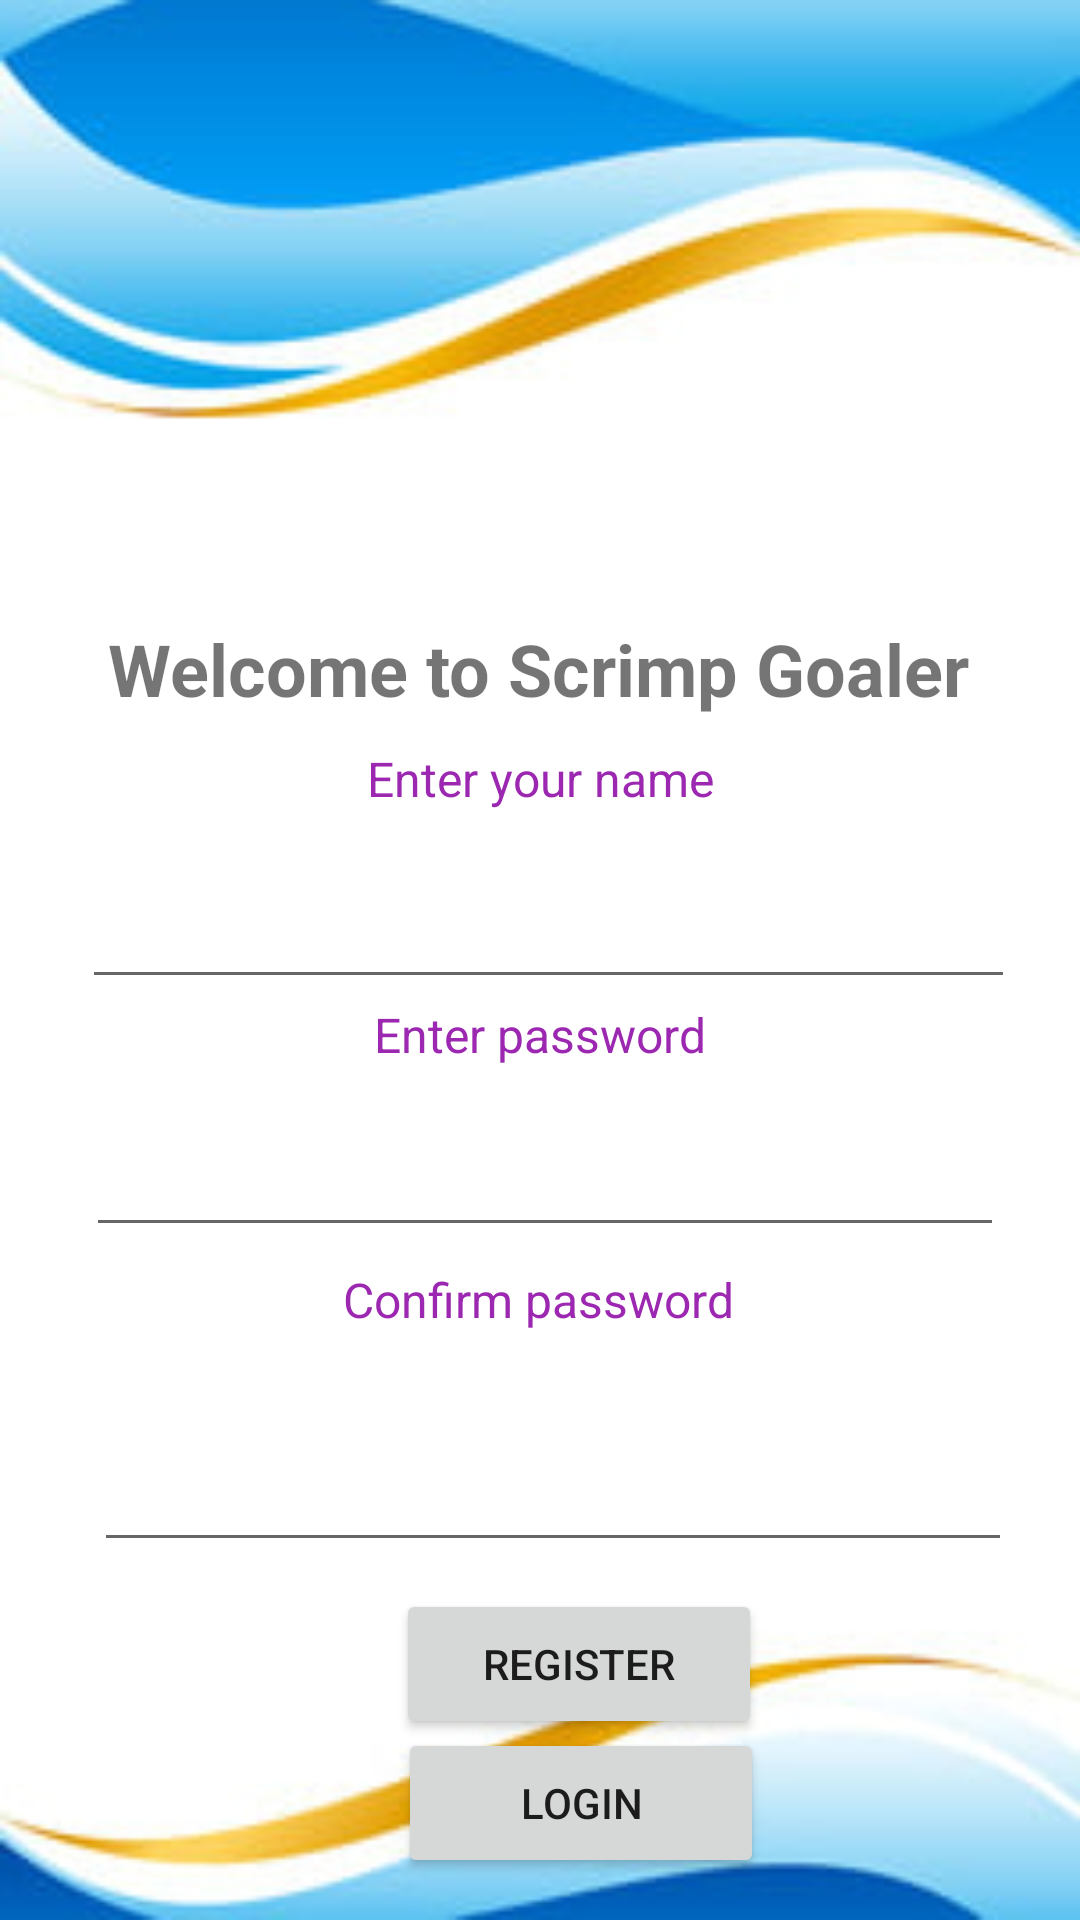

Layout XML and referenced resources for this Android screen:
<!-- AndroidManifest.xml: application theme Theme.Scrimp_goaler -->
<!-- res/layout/activity_landingpage.xml -->
<?xml version="1.0" encoding="utf-8"?>
<androidx.constraintlayout.widget.ConstraintLayout xmlns:android="http://schemas.android.com/apk/res/android"
    xmlns:app="http://schemas.android.com/apk/res-auto"
    xmlns:tools="http://schemas.android.com/tools"
    android:layout_width="match_parent"
    android:layout_height="match_parent"
    tools:context=".SignUpActivity"
    android:background="@drawable/theme">

    <TextView
        android:id="@+id/textView"
        android:layout_width="wrap_content"
        android:layout_height="wrap_content"
        android:backgroundTint="#C76351"
        android:text="Welcome to Scrimp Goaler"
        android:textAlignment="center"
        android:textSize="24sp"
        android:textStyle="bold"
        app:layout_constraintBottom_toBottomOf="parent"
        app:layout_constraintEnd_toEndOf="parent"
        app:layout_constraintHorizontal_bias="0.495"
        app:layout_constraintStart_toStartOf="parent"
        app:layout_constraintTop_toTopOf="parent"
        app:layout_constraintVertical_bias="0.34" />

    <TextView
        android:id="@+id/textView2"
        android:layout_width="139dp"
        android:layout_height="39dp"
        android:text="Enter your name"
        android:textAlignment="center"
        android:textColor="#9C27B0"
        android:textSize="16sp"
        app:layout_constraintBottom_toBottomOf="parent"
        app:layout_constraintEnd_toEndOf="parent"
        app:layout_constraintStart_toStartOf="parent"
        app:layout_constraintTop_toTopOf="parent"
        app:layout_constraintVertical_bias="0.414" />

    <EditText
        android:id="@+id/name_text"
        android:layout_width="311dp"
        android:layout_height="51dp"
        android:ems="10"
        android:inputType="textPersonName"
        android:textColor="#8BC34A"
        app:layout_constraintBottom_toBottomOf="parent"
        app:layout_constraintEnd_toEndOf="parent"
        app:layout_constraintHorizontal_bias="0.56"
        app:layout_constraintStart_toStartOf="parent"
        app:layout_constraintTop_toTopOf="parent"
        app:layout_constraintVertical_bias="0.479" />

    <EditText
        android:id="@+id/password_text"
        android:layout_width="306dp"
        android:layout_height="60dp"
        android:ems="10"
        android:inputType="textPersonName"
        android:textColor="#8BC34A"
        app:layout_constraintBottom_toBottomOf="parent"
        app:layout_constraintEnd_toEndOf="parent"
        app:layout_constraintHorizontal_bias="0.533"
        app:layout_constraintStart_toStartOf="parent"
        app:layout_constraintTop_toTopOf="parent"
        app:layout_constraintVertical_bias="0.613" />

    <EditText
        android:id="@+id/confirm_password"
        android:layout_width="306dp"
        android:layout_height="60dp"
        android:ems="10"
        android:inputType="textPersonName"
        android:textColor="#8BC34A"
        app:layout_constraintBottom_toBottomOf="parent"
        app:layout_constraintEnd_toEndOf="parent"
        app:layout_constraintHorizontal_bias="0.58"
        app:layout_constraintStart_toStartOf="parent"
        app:layout_constraintTop_toTopOf="parent"
        app:layout_constraintVertical_bias="0.794" />

    <Button
        android:id="@+id/signUp"
        android:layout_width="122dp"
        android:layout_height="50dp"
        android:layout_margin="4dp"
        android:onClick="registerUser"
        android:padding="6dp"
        android:text="Register"
        android:textAlignment="center"
        app:layout_constraintBottom_toBottomOf="parent"
        app:layout_constraintEnd_toEndOf="parent"
        app:layout_constraintHorizontal_bias="0.557"
        app:layout_constraintStart_toStartOf="parent"
        app:layout_constraintTop_toTopOf="parent"
        app:layout_constraintVertical_bias="0.903" />

    <Button
        android:id="@+id/login"
        android:layout_width="122dp"
        android:layout_height="50dp"
        android:text="Login"
        android:textAlignment="center"
        app:layout_constraintBottom_toBottomOf="parent"
        app:layout_constraintEnd_toEndOf="parent"
        app:layout_constraintHorizontal_bias="0.557"
        app:layout_constraintStart_toStartOf="parent"
        app:layout_constraintTop_toTopOf="parent"
        app:layout_constraintVertical_bias="0.976" />

    <TextView
        android:id="@+id/textView4"
        android:layout_width="124dp"
        android:layout_height="25dp"
        android:text="Enter password"
        android:textAlignment="center"
        android:textColor="#9C27B0"
        android:textSize="16sp"
        app:layout_constraintBottom_toBottomOf="parent"
        app:layout_constraintEnd_toEndOf="parent"
        app:layout_constraintHorizontal_bias="0.498"
        app:layout_constraintStart_toStartOf="parent"
        app:layout_constraintTop_toTopOf="parent"
        app:layout_constraintVertical_bias="0.543" />

    <TextView
        android:id="@+id/textView5"
        android:layout_width="172dp"
        android:layout_height="33dp"
        android:text="Confirm password"
        android:textAlignment="center"
        android:textColor="#9C27B0"
        android:textSize="16sp"
        app:layout_constraintBottom_toBottomOf="parent"
        app:layout_constraintEnd_toEndOf="parent"
        app:layout_constraintHorizontal_bias="0.497"
        app:layout_constraintStart_toStartOf="parent"
        app:layout_constraintTop_toTopOf="parent"
        app:layout_constraintVertical_bias="0.696" />

    <ImageView
        android:id="@+id/imageView2"
        android:layout_width="156dp"
        android:layout_height="83dp"
        app:layout_constraintBottom_toBottomOf="parent"
        app:layout_constraintEnd_toEndOf="parent"
        app:layout_constraintHorizontal_bias="0.498"
        app:layout_constraintStart_toStartOf="parent"
        app:layout_constraintTop_toTopOf="parent"
        app:layout_constraintVertical_bias="0.239"
        app:srcCompat="@drawable/welcome" />

</androidx.constraintlayout.widget.ConstraintLayout>
<!-- resources referenced by this layout -->
<resources>
  <!-- drawable theme: jpg bitmap (drawable, 9492 bytes) -->
  <style name="Theme.Scrimp_goaler" parent="Theme.MaterialComponents.DayNight.DarkActionBar">
          
          <item name="colorPrimary">@color/purple_500</item>
          <item name="colorPrimaryVariant">@color/purple_700</item>
          <item name="colorOnPrimary">@color/white</item>
          
          <item name="colorSecondary">@color/teal_200</item>
          <item name="colorSecondaryVariant">@color/teal_700</item>
          <item name="colorOnSecondary">@color/black</item>
          
          <item name="android:statusBarColor">?attr/colorPrimaryVariant</item>
          
      </style>
  <color name="purple_500">#FF6200EE</color>
  <color name="purple_700">#FF3700B3</color>
  <color name="white">#FFFFFFFF</color>
  <color name="teal_200">#FF03DAC5</color>
  <color name="teal_700">#FF018786</color>
  <color name="black">#FF000000</color>
</resources>
